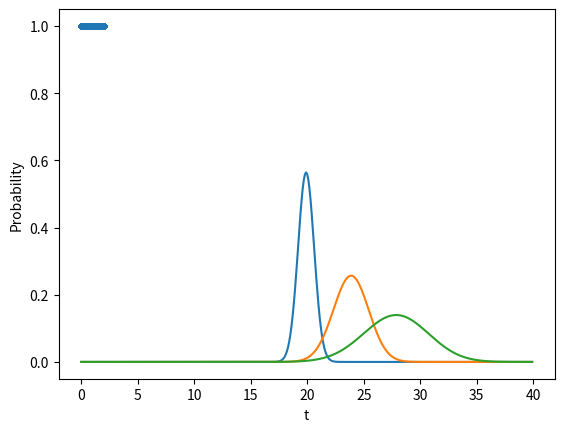

The matplotlib source for this figure:
import matplotlib.pyplot as plt
import numpy as np
import cmath

j = cmath.sqrt(-1)

Nt=2000 # number of time steps

# delta x and delta t
dx=0.1
dt=1e-3
s=dt/dx**2

#Box width and number of space points for a given dx
L=40
N=int(L/dx)

# define x -axis - ghost points not included!
x=np.arange(N)*dx 

#wave packet parameters
sigma=1
k=2
xc=L/2

# define complex wave function – note that we need two additional  
# space points to impose periodic boundary conditions 
phi = np.zeros([Nt,N+2])+0j

A= sigma**(-0.5)*np.pi**(-0.25) # normalisation constant  

# phi is defined between j=1 and j=N; phi[0,0] and phi[0,N+1] are the ghost 
# points at n=0
phi[0,1:(N+1)]=A*np.exp(-(x-xc)**2/(2*sigma**2))*np.exp(1j*k*x)

# update ghost points to impose periodic boundary conditions at n=0, for every time step
phi[0, 0] = phi[0, N]
phi[0, N+1] = phi[0, 1]  #periodic BC

#now use the explicit difference scheme
for i in np.arange(1,N+1):
    phi[1, i] = phi[0, i] + 1j * s * (phi[0, i+1] - 2*phi[0, i] + phi[0, i-1])

phi[1,0] = phi[1, N]
phi[1, N+1] = phi[1, 1]  #reapply periodic BC

for n in range(2, Nt):  #loop over points in time
    for i in np.arange(1,N+1):  #loop over points in space
        phi[n, i] = phi[n-2, i] + 2j * s * (phi[n-1, i+1] - 2 * phi[n-1, i] + phi[n-1, i-1])

    phi[n, 0] = phi[n, N]
    phi[n, N+1] = phi[n, 1] #reapply periodic BC (every iteration)

#the probability density:
prob_density = np.zeros((Nt,N+2))
for n in range(0, Nt):
    for i in np.arange(1, N+1):
        prob_density[n, i] = np.linalg.norm(phi[n, i])**2

#find the integrated prob. density, using the trapeziodal rule:
prob = np.zeros(Nt)
for n in range(0, Nt):
    for i in np.arange(1, N+1):
        prob[n] += dx * prob_density[n, i]

#plot the wavepacket at t=0
fig = plt.figure()
plt.plot(x, prob_density[0, 2:(N+2)])
# at t=1
plt.plot(x, prob_density[1000, 2:(N+2)])
#and t=2
plt.plot(x, prob_density[1999, 2:(N+2)])
plt.xlabel('x')
plt.ylabel('Probability density of Wavefunction')

#plot integrated probability density:
n_list = np.linspace(0, 2, Nt)
plt.scatter(n_list, prob, marker='.')
plt.xlabel('t')
plt.ylabel('Probability')
plt.show()
